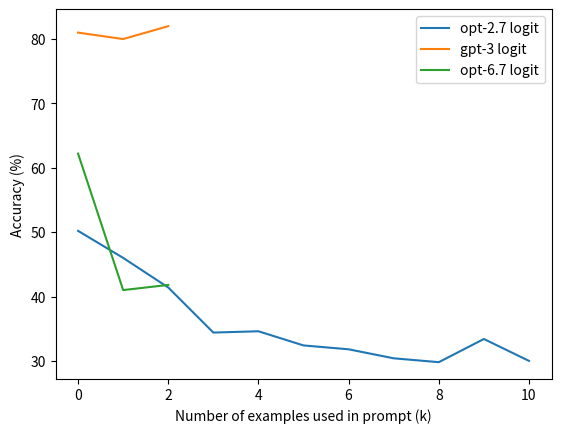

Here is the Python script that generated this plot:
import matplotlib.pyplot as plt

xaxis = [0, 1, 2, 3, 4, 5, 6, 7, 8, 9, 10] #number of prompts
y1 = [50.2, 46, 41.4, 34.4, 34.6, 32.4, 31.8, 30.4, 29.8, 33.4, 30] #opt 2.7 logit results
y2 = [81, 80, 82] #gpt logit results
y3 = [62.2, 41, 41.8] #opt 6.7 logit results

plt.plot(xaxis, y1, label = "opt-2.7 logit")
plt.plot(xaxis[:3], y2, label = "gpt-3 logit")
plt.plot(xaxis[:3], y3, label = "opt-6.7 logit")
plt.xlabel("Number of examples used in prompt (k)")
plt.ylabel("Accuracy (%)")
plt.legend()
plt.show()